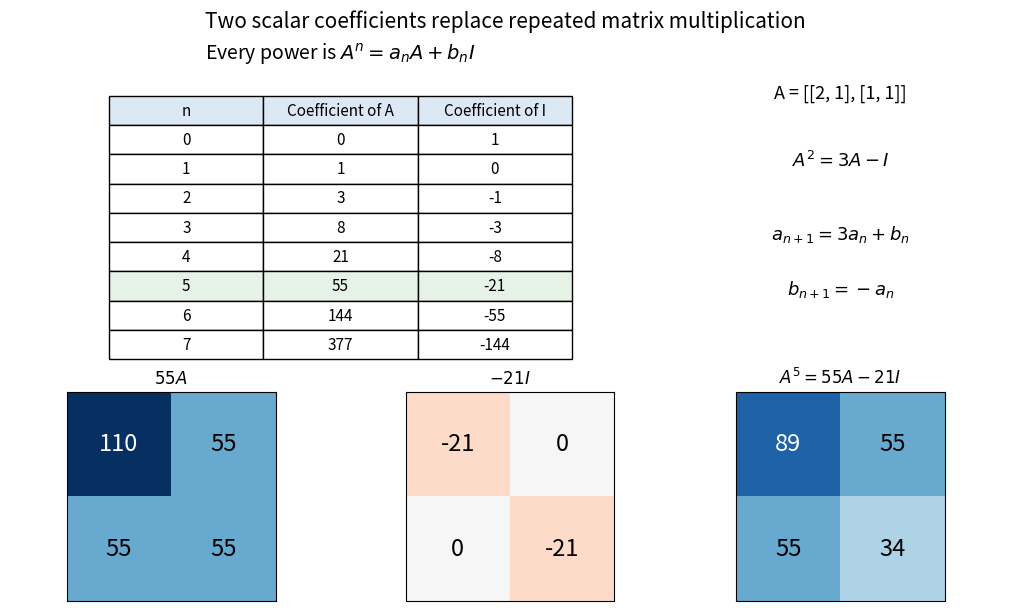

Generate this figure with matplotlib: (Note: this script raises an exception after producing the figure.)
"""Illustrate original integer matrix powers reduced by Cayley–Hamilton; emit to CWD."""
from pathlib import Path

import matplotlib.pyplot as plt
import numpy as np


def main():
    a = np.array([[2, 1], [1, 1]], dtype=object)
    identity = np.eye(2, dtype=object)
    assert np.array_equal(a @ a - 3 * a + identity, np.zeros((2, 2), dtype=object))
    rows = []
    coefficient, constant = 0, 1
    for n in range(8):
        assert np.array_equal(np.linalg.matrix_power(a, n), coefficient * a + constant * identity)
        rows.append([n, coefficient, constant])
        coefficient, constant = 3 * coefficient + constant, -coefficient
    fig = plt.figure(figsize=(10, 6), dpi=120, facecolor="white", layout="constrained")
    grid = fig.add_gridspec(2, 3, height_ratios=[1.4, 1])
    ax = fig.add_subplot(grid[0, :2])
    ax.axis("off")
    table = ax.table(cellText=rows, colLabels=["n", "Coefficient of A", "Coefficient of I"], cellLoc="center", bbox=[0.15, 0, 0.7, 0.9])
    table.auto_set_font_size(False)
    table.set_fontsize(11)
    for j in range(3):
        table[(0, j)].set_facecolor("#dce9f4")
        table[(6, j)].set_facecolor("#e5f2e5")
    ax.set_title(r"Every power is $A^n=a_n A+b_n I$", fontsize=14)
    ax = fig.add_subplot(grid[0, 2])
    ax.axis("off")
    for y, text in [(0.91, "A = [[2, 1], [1, 1]]"), (0.68, r"$A^2=3A-I$"), (0.43, r"$a_{n+1}=3a_n+b_n$"), (0.24, r"$b_{n+1}=-a_n$")]:
        ax.text(0.5, y, text, ha="center", va="center", fontsize=13)
    matrices = [55 * a, -21 * identity, np.linalg.matrix_power(a, 5)]
    for j, (matrix, title) in enumerate(zip(matrices, [r"$55A$", r"$-21I$", r"$A^5=55A-21I$"])):
        ax = fig.add_subplot(grid[1, j])
        values = np.asarray(matrix, dtype=float)
        ax.imshow(values, cmap="RdBu", vmin=-110, vmax=110)
        for (i, k), value in np.ndenumerate(matrix):
            ax.text(k, i, str(value), ha="center", va="center", fontsize=17, color="white" if abs(value) > 70 else "black")
        ax.set(xticks=[], yticks=[], title=title)
    fig.suptitle("Two scalar coefficients replace repeated matrix multiplication", fontsize=15)
    fig.savefig(Path(__file__).stem + ".png", facecolor="white")
    plt.close(fig)


if __name__ == "__main__":
    main()
